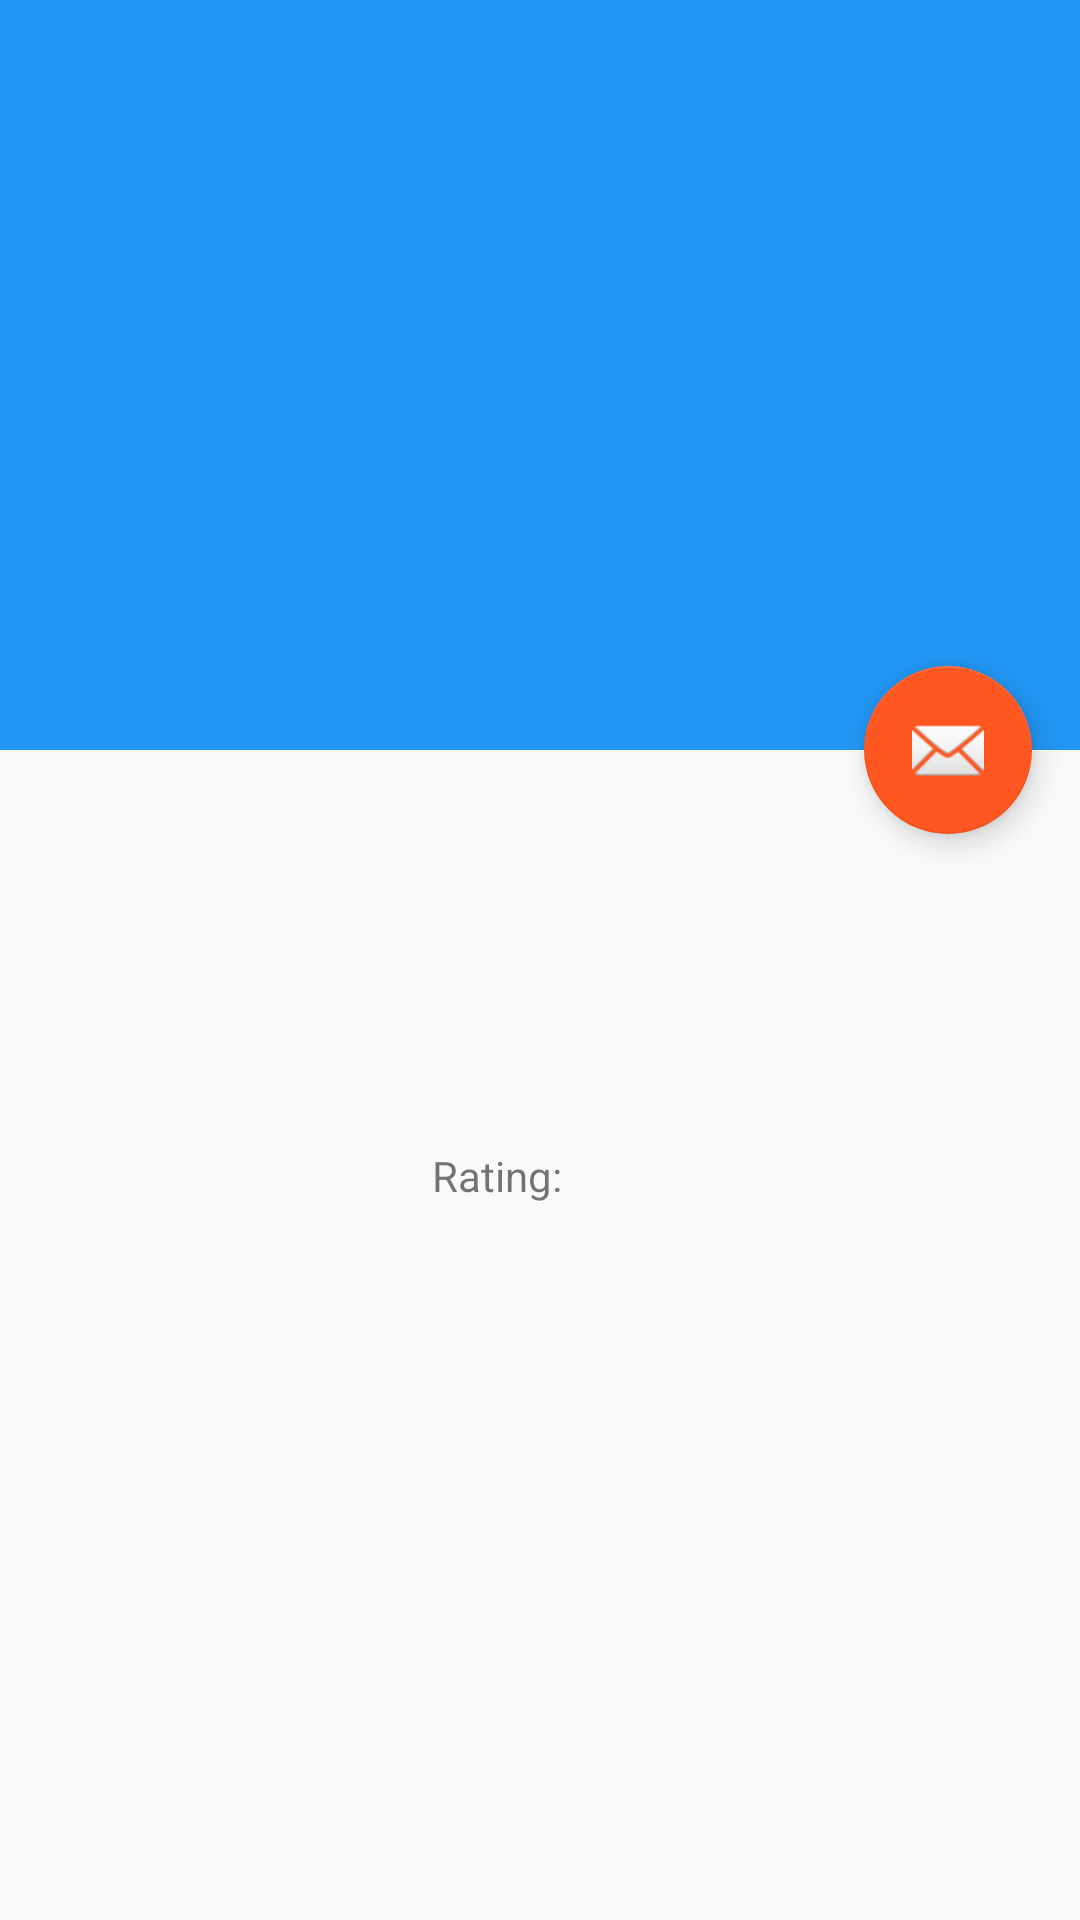

Write the Android layout XML for this screen, with the resource values it uses.
<!-- AndroidManifest.xml: application theme AppTheme -->
<!-- res/layout/activity_game_detail.xml -->
<?xml version="1.0" encoding="utf-8"?>
<android.support.design.widget.CoordinatorLayout xmlns:android="http://schemas.android.com/apk/res/android"
    xmlns:app="http://schemas.android.com/apk/res-auto"
    xmlns:tools="http://schemas.android.com/tools"
    android:layout_width="match_parent"
    android:layout_height="match_parent"
    android:fitsSystemWindows="true"
    tools:context=".ui.GameDetailActivity">

    <android.support.design.widget.AppBarLayout
        android:id="@+id/app_bar"
        android:layout_width="match_parent"
        android:layout_height="@dimen/app_bar_height"
        android:fitsSystemWindows="true"
        android:theme="@style/AppTheme.AppBarOverlay">

        <android.support.design.widget.CollapsingToolbarLayout
            android:id="@+id/toolbar_layout"
            android:layout_width="match_parent"
            android:layout_height="match_parent"
            android:fitsSystemWindows="true"
            app:contentScrim="?attr/colorPrimary"
            app:expandedTitleTextAppearance="@style/CollapsingToolbarLayoutExpandedTextStyle"
            app:collapsedTitleTextAppearance="@style/CollapsingToolbarLayoutExpandedTextStyle"
            app:layout_scrollFlags="scroll|exitUntilCollapsed"
            app:toolbarId="@+id/toolbar">

            <ImageView
                android:id="@+id/img_parallax"
                android:layout_width="match_parent"
                android:layout_height="match_parent"
                android:fitsSystemWindows="true"
                android:scaleType="matrix"
                app:layout_collapseMode="parallax"/>

            <android.support.v7.widget.Toolbar
                android:id="@+id/toolbar"
                android:layout_width="match_parent"
                android:layout_height="?attr/actionBarSize"
                app:layout_collapseMode="pin"
                app:popupTheme="@style/AppTheme.PopupOverlay" />

        </android.support.design.widget.CollapsingToolbarLayout>
    </android.support.design.widget.AppBarLayout>

    <include layout="@layout/content_game_detail" />

    <android.support.design.widget.FloatingActionButton
        android:id="@+id/fab"
        android:layout_width="wrap_content"
        android:layout_height="wrap_content"
        android:layout_margin="@dimen/fab_margin"
        app:layout_anchor="@id/app_bar"
        app:layout_anchorGravity="bottom|end"
        app:srcCompat="@android:drawable/ic_dialog_email" />

</android.support.design.widget.CoordinatorLayout>
<!-- res/layout/content_game_detail.xml (included above) -->
<?xml version="1.0" encoding="utf-8"?>
<android.support.v4.widget.NestedScrollView xmlns:android="http://schemas.android.com/apk/res/android"
    xmlns:app="http://schemas.android.com/apk/res-auto"
    xmlns:tools="http://schemas.android.com/tools"
    android:layout_width="match_parent"
    android:layout_height="match_parent"
    app:layout_behavior="@string/appbar_scrolling_view_behavior"
    tools:context=".ui.GameDetailActivity"
    tools:showIn="@layout/activity_game_detail">

    <android.support.constraint.ConstraintLayout
        android:layout_width="match_parent"
        android:layout_height="match_parent">

        <ImageView
            android:id="@+id/img_cover"
            android:layout_width="120dp"
            android:layout_height="180dp"
            android:fitsSystemWindows="true"
            android:scaleType="centerCrop"
            app:layout_constraintStart_toStartOf="parent"
            app:layout_constraintTop_toTopOf="parent"
            android:transitionName="@string/transition"
            android:layout_margin="@dimen/cover_margin"
            android:contentDescription="@string/content_description_game_cover" />

        <TextView
            android:id="@+id/title"
            app:layout_constraintStart_toEndOf="@id/img_cover"
            app:layout_constraintEnd_toEndOf="parent"
            app:layout_constraintTop_toBottomOf="@id/img_cover"
            app:layout_constraintBottom_toTopOf="@id/img_cover"
            app:layout_constraintVertical_bias="0.6"
            android:layout_width="0dp"
            android:layout_height="wrap_content"
            android:scrollHorizontally="false"
            android:layout_margin="8dp"
            android:textSize="20sp" />

        <TextView
            android:id="@+id/release_date"
            android:layout_width="wrap_content"
            android:layout_height="wrap_content"
            android:textSize="14sp"
            android:layout_margin="8dp"
            app:layout_constraintTop_toBottomOf="@id/title"
            app:layout_constraintStart_toEndOf="@id/img_cover"/>

        <TextView
            android:id="@+id/lb_rating"
            android:layout_width="wrap_content"
            android:layout_height="wrap_content"
            android:textSize="14sp"
            android:layout_margin="8dp"
            app:layout_constraintTop_toBottomOf="@id/release_date"
            app:layout_constraintStart_toEndOf="@id/img_cover"
            android:text="@string/rating"/>

        <TextView
            android:id="@+id/rating"
            android:layout_width="wrap_content"
            android:layout_height="wrap_content"
            android:textSize="14sp"
            android:layout_margin="8dp"
            app:layout_constraintTop_toBottomOf="@id/release_date"
            app:layout_constraintStart_toEndOf="@id/lb_rating"/>

        <TextView
            android:id="@+id/sumary"
            android:layout_width="0dp"
            android:layout_height="wrap_content"
            android:layout_margin="@dimen/text_margin"
            android:gravity="start"
            app:layout_constraintStart_toStartOf="parent"
            app:layout_constraintEnd_toEndOf="parent"
            app:layout_constraintTop_toBottomOf="@id/img_cover"/>

        <android.support.v7.widget.RecyclerView
            android:padding="16dp"
            android:id="@+id/recycler_screenshots"
            android:layout_width="match_parent"
            android:layout_height="wrap_content" android:orientation="horizontal"
            app:layout_constraintTop_toBottomOf="@id/sumary"/>

        <android.support.v7.widget.RecyclerView
            android:padding="16dp"
            android:id="@+id/recycler_pulse_articles"
            android:layout_width="match_parent"
            android:layout_height="wrap_content" android:orientation="horizontal"
            app:layout_constraintTop_toBottomOf="@id/recycler_screenshots"/>

    </android.support.constraint.ConstraintLayout>
</android.support.v4.widget.NestedScrollView>
<!-- resources referenced by this layout -->
<resources>
  <dimen name="app_bar_height">250dp</dimen>
  <dimen name="cover_margin">16dp</dimen>
  <dimen name="fab_margin">16dp</dimen>
  <dimen name="text_margin">16dp</dimen>
  <string name="content_description_game_cover">Game Cover</string>
  <string name="rating">Rating:</string>
  <string name="transition">transition</string>
  <style name="AppTheme.AppBarOverlay" parent="ThemeOverlay.AppCompat.Dark.ActionBar" />
  <style name="AppTheme.PopupOverlay" parent="ThemeOverlay.AppCompat.Light" />
  <style name="CollapsingToolbarLayoutExpandedTextStyle" parent="AppTheme">
          <item name="android:textColor">@android:color/transparent</item>
          <item name="android:textSize">0sp</item>
      </style>
  <style name="AppTheme" parent="Theme.AppCompat.Light.NoActionBar">
          
          <item name="colorPrimary">@color/colorPrimary</item>
          <item name="colorPrimaryDark">@color/colorPrimaryDark</item>
          <item name="colorAccent">@color/colorAccent</item>
      </style>
  <color name="colorPrimary">#2196F3</color>
  <color name="colorPrimaryDark">#1976D2</color>
  <color name="colorAccent">#FF5722</color>
</resources>
